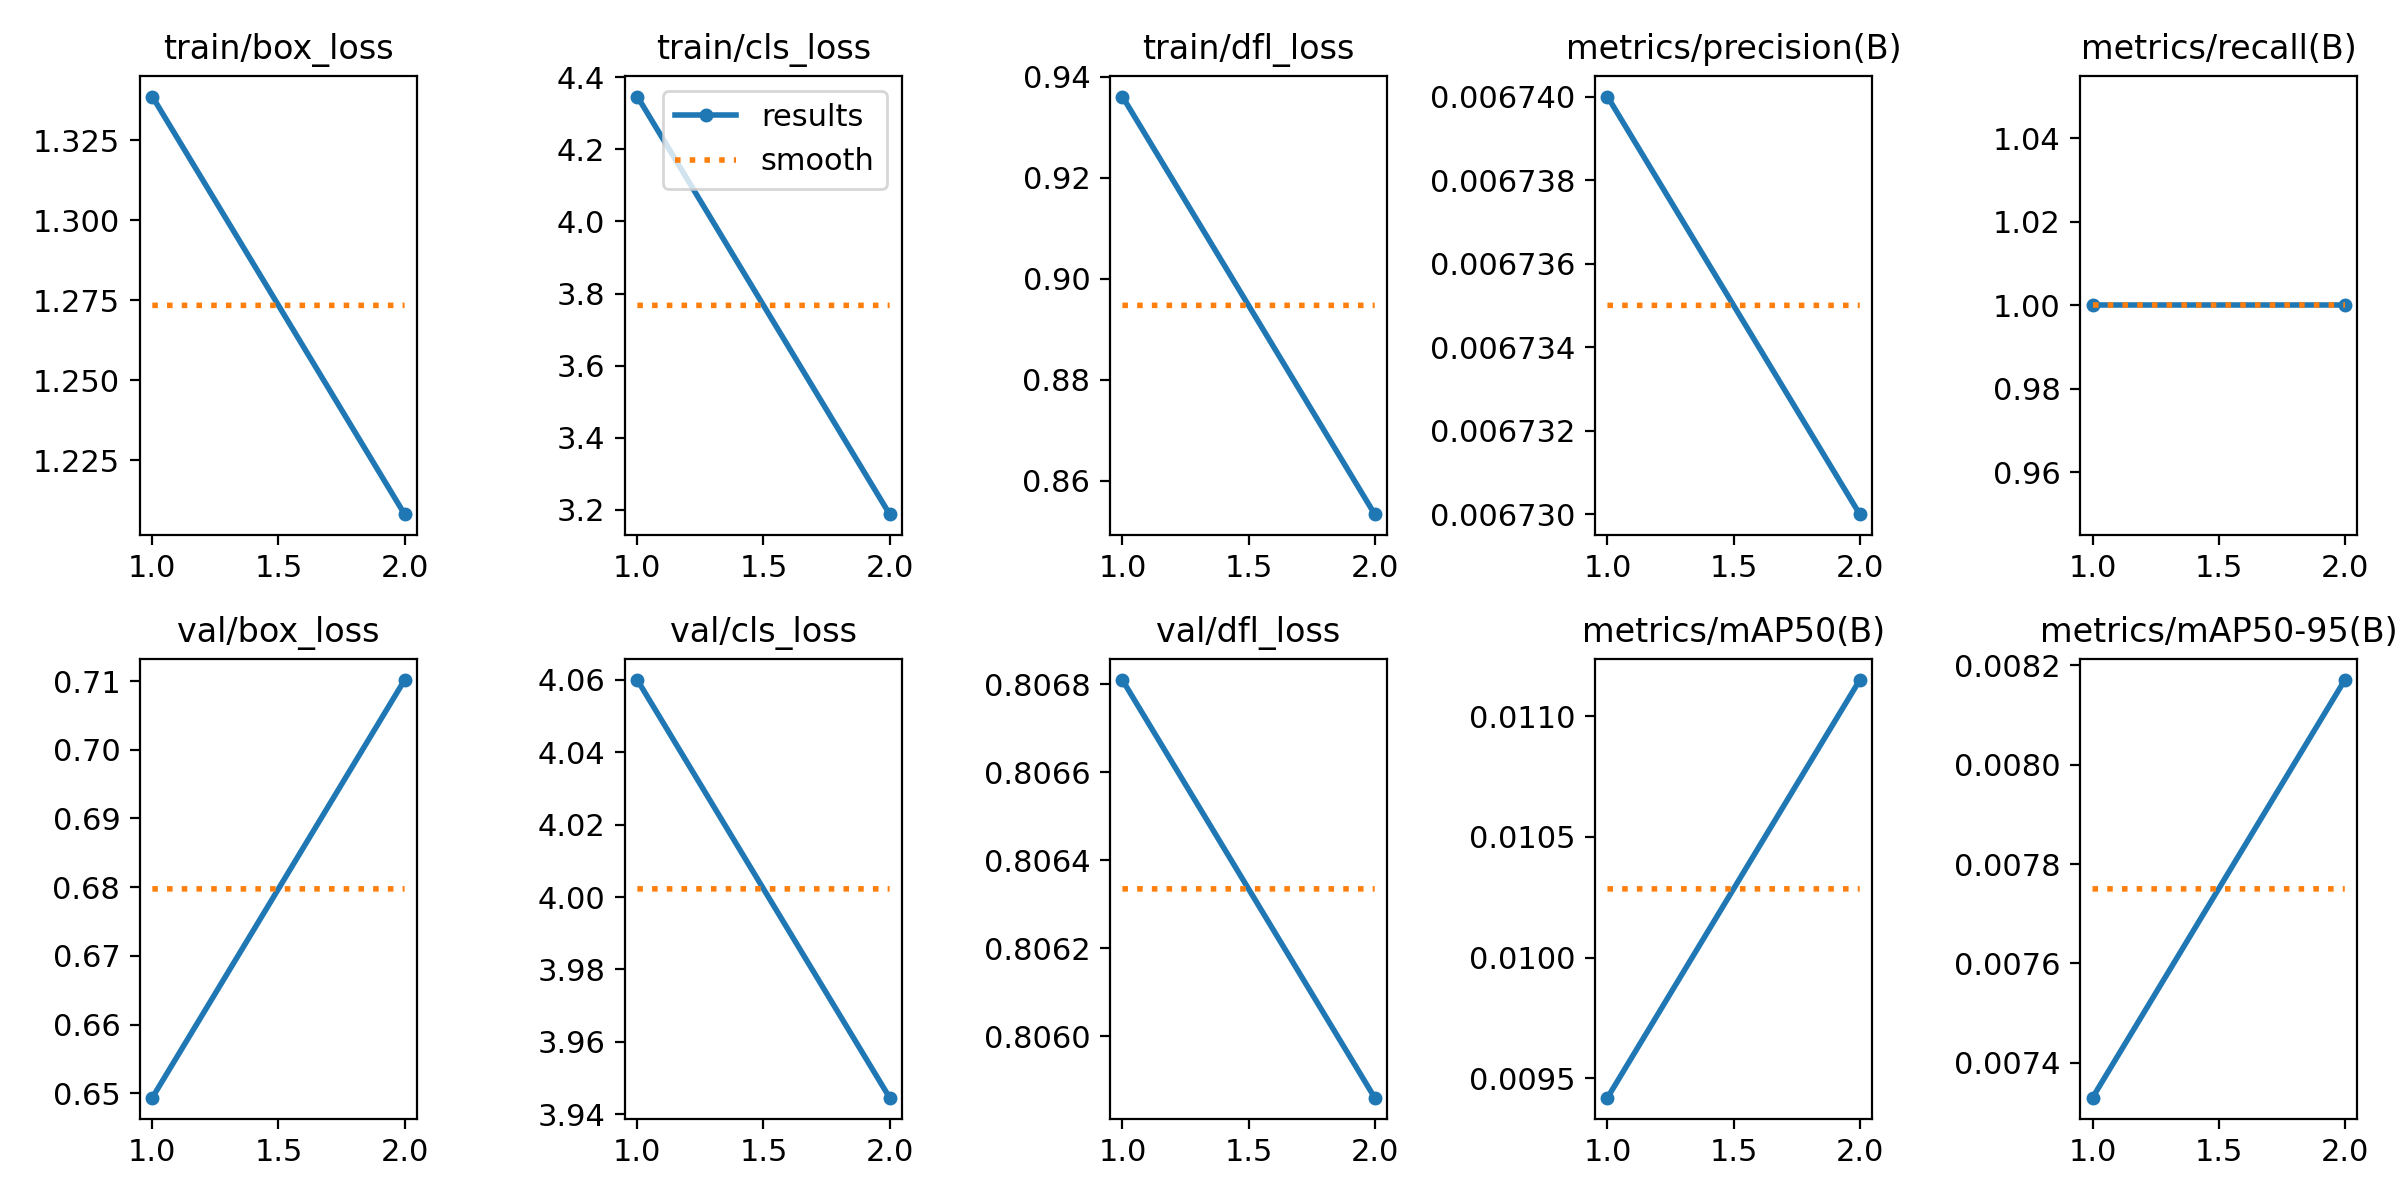

The table this chart was drawn from, first rows:
epoch, train/box_loss, train/cls_loss, train/dfl_loss, metrics/precision(B), metrics/recall(B), metrics/mAP50(B), metrics/mAP50-95(B), val/box_loss, val/cls_loss, val/dfl_loss, lr/pg0, lr/pg1, lr/pg2
1, 1.339, 4.347, 0.9361, 0.00674, 1, 0.00942, 0.00733, 0.6494, 4.06, 0.8068, 0.0001, 0.0001, 0.0001
2, 1.208, 3.188, 0.8534, 0.00673, 1, 0.01115, 0.00817, 0.7101, 3.945, 0.8059, 0.0001094, 0.0001094, 0.0001094
